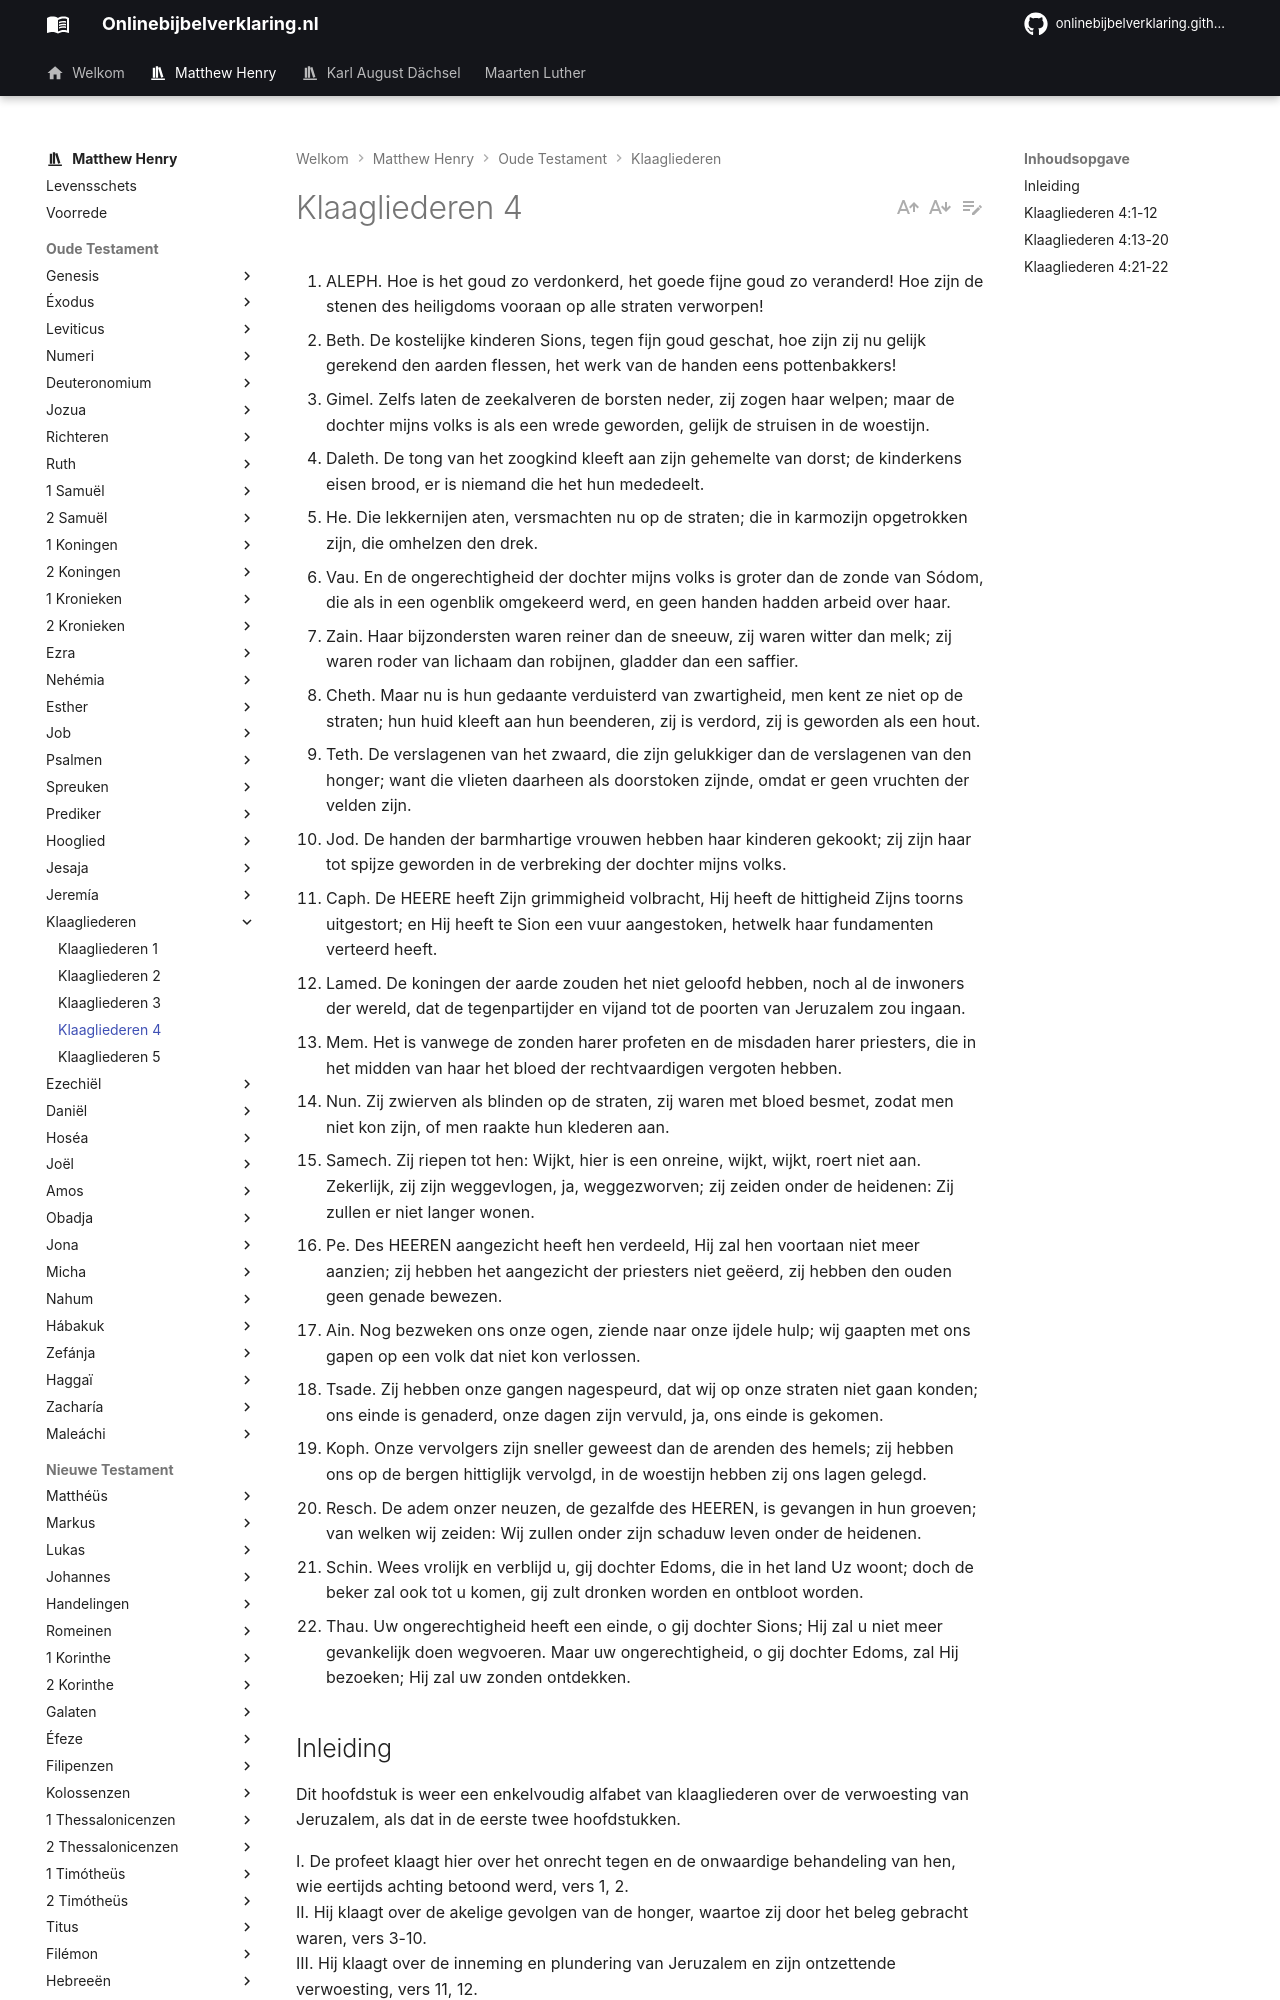

repository: onlinebijbelverklaring/onlinebijbelverklaring.github.io · page: matthewhenry/Klaagliederen/Klaagliederen4/index.html · generator: mkdocs

1. ALEPH. Hoe is het goud zo verdonkerd, het goede fijne goud zo veranderd! Hoe zijn de stenen des heiligdoms vooraan op alle straten verworpen!
2. Beth. De kostelijke kinderen Sions, tegen fijn goud geschat, hoe zijn zij nu gelijk gerekend den aarden flessen, het werk van de handen eens pottenbakkers!
3. Gimel. Zelfs laten de zeekalveren de borsten neder, zij zogen haar welpen; maar de dochter mijns volks is als een wrede geworden, gelijk de struisen in de woestijn.
4. Daleth. De tong van het zoogkind kleeft aan zijn gehemelte van dorst; de kinderkens eisen brood, er is niemand die het hun mededeelt.
5. He. Die lekkernijen aten, versmachten nu op de straten; die in karmozijn opgetrokken zijn, die omhelzen den drek.
6. Vau. En de ongerechtigheid der dochter mijns volks is groter dan de zonde van Sódom, die als in een ogenblik omgekeerd werd, en geen handen hadden arbeid over haar.
7. Zain. Haar bijzondersten waren reiner dan de sneeuw, zij waren witter dan melk; zij waren roder van lichaam dan robijnen, gladder dan een saffier.
8. Cheth. Maar nu is hun gedaante verduisterd van zwartigheid, men kent ze niet op de straten; hun huid kleeft aan hun beenderen, zij is verdord, zij is geworden als een hout.
9. Teth. De verslagenen van het zwaard, die zijn gelukkiger dan de verslagenen van den honger; want die vlieten daarheen als doorstoken zijnde, omdat er geen vruchten der velden zijn.
10. Jod. De handen der barmhartige vrouwen hebben haar kinderen gekookt; zij zijn haar tot spijze geworden in de verbreking der dochter mijns volks.
11. Caph. De HEERE heeft Zijn grimmigheid volbracht, Hij heeft de hittigheid Zijns toorns uitgestort; en Hij heeft te Sion een vuur aangestoken, hetwelk haar fundamenten verteerd heeft.
12. Lamed. De koningen der aarde zouden het niet geloofd hebben, noch al de inwoners der wereld, dat de tegenpartijder en vijand tot de poorten van Jeruzalem zou ingaan.
13. Mem. Het is vanwege de zonden harer profeten en de misdaden harer priesters, die in het midden van haar het bloed der rechtvaardigen vergoten hebben.
14. Nun. Zij zwierven als blinden op de straten, zij waren met bloed besmet, zodat men niet kon zijn, of men raakte hun klederen aan.
15. Samech. Zij riepen tot hen: Wijkt, hier is een onreine, wijkt, wijkt, roert niet aan. Zekerlijk, zij zijn weggevlogen, ja, weggezworven; zij zeiden onder de heidenen: Zij zullen er niet langer wonen.
16. Pe. Des HEEREN aangezicht heeft hen verdeeld, Hij zal hen voortaan niet meer aanzien; zij hebben het aangezicht der priesters niet geëerd, zij hebben den ouden geen genade bewezen.
17. Ain. Nog bezweken ons onze ogen, ziende naar onze ijdele hulp; wij gaapten met ons gapen op een volk dat niet kon verlossen.
18. Tsade. Zij hebben onze gangen nagespeurd, dat wij op onze straten niet gaan konden; ons einde is genaderd, onze dagen zijn vervuld, ja, ons einde is gekomen.
19. Koph. Onze vervolgers zijn sneller geweest dan de arenden des hemels; zij hebben ons op de bergen hittiglijk vervolgd, in de woestijn hebben zij ons lagen gelegd.
20. Resch. De adem onzer neuzen, de gezalfde des HEEREN, is gevangen in hun groeven; van welken wij zeiden: Wij zullen onder zijn schaduw leven onder de heidenen.
21. Schin. Wees vrolijk en verblijd u, gij dochter Edoms, die in het land Uz woont; doch de beker zal ook tot u komen, gij zult dronken worden en ontbloot worden.
22. Thau. Uw ongerechtigheid heeft een einde, o gij dochter Sions; Hij zal u niet meer gevankelijk doen wegvoeren. Maar uw ongerechtigheid, o gij dochter Edoms, zal Hij bezoeken; Hij zal uw zonden ontdekken.

## Inleiding

Dit hoofdstuk is weer een enkelvoudig alfabet van klaagliederen over de verwoesting van Jeruzalem, als dat in de eerste twee hoofdstukken.

I. De profeet klaagt hier over het onrecht tegen en de onwaardige behandeling van hen, wie eertijds achting betoond werd, vers 1, 2.  
II. Hij klaagt over de akelige gevolgen van de honger, waartoe zij door het beleg gebracht waren, vers 3-10.  
III. Hij klaagt over de inneming en plundering van Jeruzalem en zijn ontzettende verwoesting, vers 11, 12.  
IV. Hij erkent, dat de zonden van hun leiders de oorzaak waren van al hun rampen, vers 13-16.  
V. Hij geeft de hoop op, omdat alles tot volkomen verwoesting gedoemd is, want hun vijanden waren overal te sterk, vers 17-20.  
VI. Hij voorspelt de verwoesting van de Edomieten, die juichten over Jeruzalems val, vers 21.  
VII. Hij voorspelt de eindelijken terugkeer van Sion uit de gevangenschap, vers 22.
